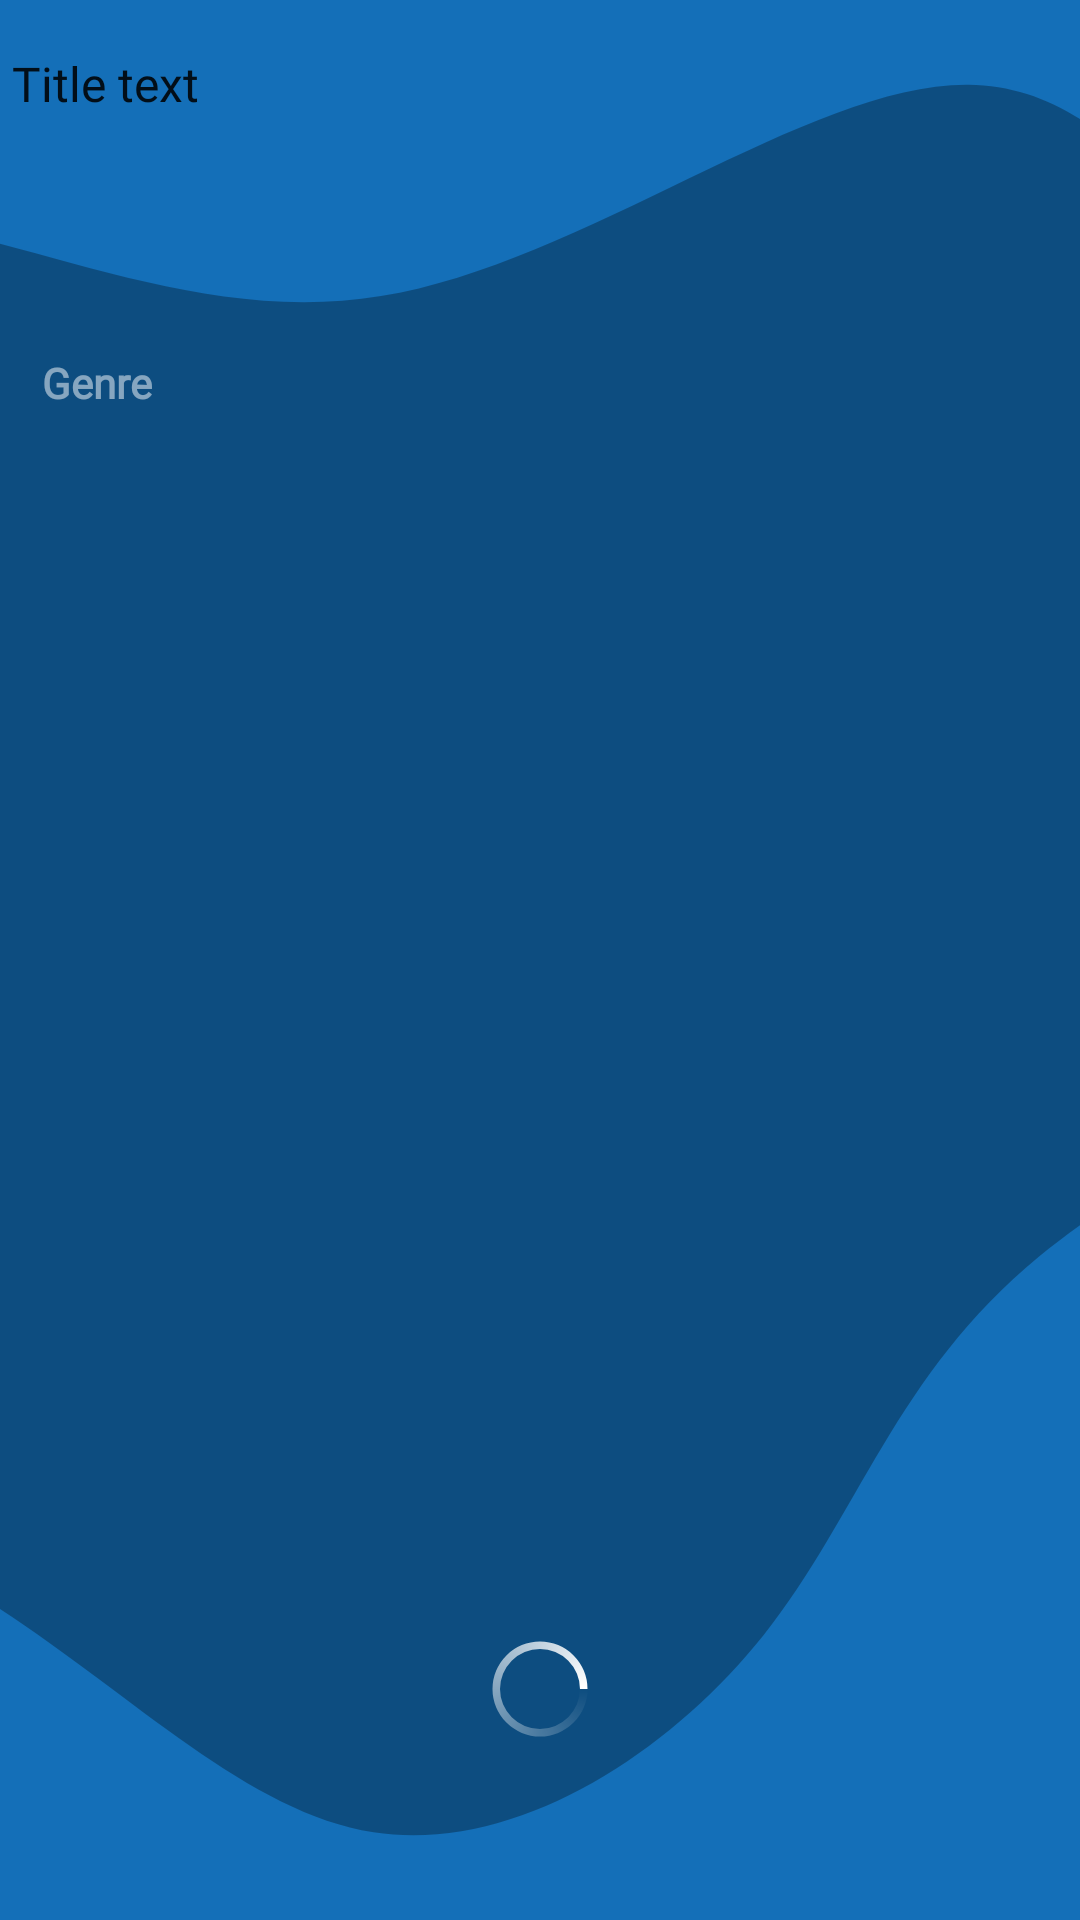

This screen was rendered from an Android layout file. Write that file and the resources it references.
<!-- AndroidManifest.xml: application theme AppTheme -->
<!-- res/layout/main_activity.xml -->
<?xml version="1.0" encoding="utf-8"?>
<androidx.coordinatorlayout.widget.CoordinatorLayout xmlns:android="http://schemas.android.com/apk/res/android"
    xmlns:app="http://schemas.android.com/apk/res-auto"
    xmlns:tools="http://schemas.android.com/tools"
    android:layout_width="match_parent"
    android:layout_height="match_parent"
    android:background="@drawable/background_root_path"
    android:paddingBottom="50dp"
    android:fitsSystemWindows="true">

  <include
      android:id="@+id/appbar_view_icl"
      layout="@layout/appbar_view_transparent"
      android:layout_width="match_parent"
      android:layout_height="wrap_content" />

  <RelativeLayout
      android:layout_width="match_parent"
      android:layout_height="match_parent"
      app:layout_behavior="com.google.android.material.appbar.AppBarLayout$ScrollingViewBehavior">

    <com.google.android.material.tabs.TabLayout
        android:id="@+id/tab_layout"
        android:layout_width="match_parent"
        android:layout_height="wrap_content"
        android:layout_marginHorizontal="@dimen/dimen_margin_tab_item_half"
        android:background="@android:color/transparent"
        app:tabPadding="0dp"
        app:tabIndicatorHeight="3dp"
        app:tabGravity="start"
        app:tabMode="scrollable"
        app:tabPaddingTop="0dp"
        app:tabPaddingBottom="0dp"
        app:tabPaddingStart="@dimen/dimen_margin_tab_item_half"
        app:tabPaddingEnd="@dimen/dimen_margin_tab_item_half" />

    <TextView
        android:id="@+id/tv_genre_title"
        android:layout_width="match_parent"
        android:layout_height="wrap_content"
        android:layout_below="@+id/tab_layout"
        android:layout_marginTop="@dimen/dimen_margin_half"
        android:paddingVertical="@dimen/dimen_margin_half"
        android:paddingHorizontal="@dimen/dimen_margin"
        android:text="Genre"
        android:fontFamily="@font/font_primary_bold"
        android:textStyle="bold"
        android:textColor="#80FFFFFF"
        android:textSize="@dimen/dimen_font_size_normal_large" />

    <RelativeLayout
        android:layout_width="match_parent"
        android:layout_height="match_parent"
        android:layout_below="@+id/tv_genre_title">

      <androidx.recyclerview.widget.RecyclerView
          android:id="@+id/recycler_view"
          android:layout_width="match_parent"
          android:layout_height="match_parent"
          android:layout_above="@+id/progressbar"
          android:paddingVertical="4dp"
          android:paddingHorizontal="@dimen/card_view_margin"
          app:layoutManager="androidx.recyclerview.widget.GridLayoutManager"
          android:orientation="horizontal"
          tools:itemCount="2"
          tools:listitem="@layout/movie_item_view" />

      <ProgressBar
          android:id="@+id/progressbar"
          android:layout_width="40dp"
          android:layout_height="40dp"
          android:layout_alignParentBottom="true"
          android:layout_centerHorizontal="true"
          android:indeterminateDrawable="@drawable/progress_drawable"
          android:indeterminate="true"
          android:layout_marginTop="@dimen/dimen_margin_half"
          android:layout_marginStart="@dimen/dimen_margin_half"
          android:layout_marginEnd="@dimen/dimen_margin_half"
          android:layout_marginBottom="@dimen/dimen_margin_half" />

    </RelativeLayout>

  </RelativeLayout>

</androidx.coordinatorlayout.widget.CoordinatorLayout>
<!-- res/layout/appbar_view_transparent.xml (included above) -->
<?xml version="1.0" encoding="utf-8"?>
<com.google.android.material.appbar.AppBarLayout xmlns:android="http://schemas.android.com/apk/res/android"
    xmlns:app="http://schemas.android.com/apk/res-auto"
    xmlns:tools="http://schemas.android.com/tools"
    android:id="@+id/appbar_view"
    android:layout_width="match_parent"
    android:layout_height="wrap_content"
    android:background="@android:color/transparent"
    android:fitsSystemWindows="true"
    app:elevation="0dp">

  <androidx.appcompat.widget.Toolbar
      style="@style/AppTheme.Transparent"
      android:id="@+id/toolbar_view"
      android:layout_width="match_parent"
      android:layout_height="wrap_content"
      android:minHeight="?attr/actionBarSize"
      app:titleTextAppearance="@style/AppTheme.Toolbar.TitleWhite"
      app:subtitleTextAppearance="@style/AppTheme.Toolbar.SubtitleWhite"
      app:layout_collapseMode="pin"
      app:title="Title text"
      app:contentInsetEnd="0dp"
      app:contentInsetLeft="0dp"
      app:contentInsetRight="0dp"
      app:contentInsetStart="0dp" />

</com.google.android.material.appbar.AppBarLayout>
<!-- res/layout/movie_item_view.xml (included above) -->
<?xml version="1.0" encoding="utf-8"?>
<com.google.android.material.card.MaterialCardView xmlns:android="http://schemas.android.com/apk/res/android"
    xmlns:app="http://schemas.android.com/apk/res-auto"
    xmlns:tools="http://schemas.android.com/tools"
    style="@style/CardViewShadowStyle"
    android:id="@+id/card_view"
    android:layout_width="match_parent"
    android:layout_height="wrap_content"
    android:layout_weight="1"
    android:layout_margin="@dimen/card_view_margin"
    app:rippleColor="@android:color/white"
    app:cardBackgroundColor="@color/colorMovieBackground"
    app:strokeWidth="0dp">

  <RelativeLayout
      android:layout_width="match_parent"
      android:layout_height="match_parent"
      android:orientation="vertical">

    <ImageView
        android:id="@+id/imv_movie"
        android:layout_width="match_parent"
        android:layout_height="match_parent"
        android:minHeight="100dp"
        android:adjustViewBounds="true"
        android:scaleType="fitXY"
        android:src="@drawable/small_placeholder"/>

    <TextView
        android:id="@+id/tv_movie_title"
        android:layout_width="match_parent"
        android:layout_height="wrap_content"
        android:layout_alignBottom="@+id/imv_movie"
        android:background="@drawable/shape_vote_average"
        android:paddingVertical="8dp"
        android:paddingHorizontal="8dp"
        android:ellipsize="end"
        android:fontFamily="@font/font_primary_bold"
        android:textStyle="bold"
        android:marqueeRepeatLimit="marquee_forever"
        android:maxLines="3"
        android:singleLine="false"
        android:textColor="@android:color/white"
        android:textSize="@dimen/dimen_font_size_normal" />

    <LinearLayout
        android:layout_width="wrap_content"
        android:layout_height="wrap_content"
        android:layout_marginBottom="8dp"
        android:background="@drawable/shape_vote_average"
        android:gravity="center"
        android:orientation="horizontal"
        android:paddingTop="3dp"
        android:paddingBottom="2dp"
        android:paddingRight="6dp"
        android:paddingEnd="6dp"
        android:paddingLeft="3dp"
        android:paddingStart="3dp"
        android:layout_alignTop="@+id/imv_movie"
        android:layout_alignEnd="@+id/imv_movie"
        android:layout_alignRight="@+id/imv_movie">

      <androidx.appcompat.widget.AppCompatImageView
          android:layout_width="16dp"
          android:layout_height="16dp"
          android:tint="#FFC107"
          app:srcCompat="@drawable/ic_star_black_24dp" />

      <TextView
          android:id="@+id/tvVoteAverage"
          android:layout_width="wrap_content"
          android:layout_height="wrap_content"
          android:layout_marginStart="2dp"
          android:layout_marginLeft="2dp"
          android:text="0.0"
          android:fontFamily="@font/font_primary_bold"
          android:textColor="@android:color/white"
          android:textSize="@dimen/dimen_font_size_small" />

    </LinearLayout>

  </RelativeLayout>

</com.google.android.material.card.MaterialCardView>
<!-- resources referenced by this layout -->
<resources>
  <color name="colorMovieBackground">#0B3353</color>
  <dimen name="card_view_margin">7dp</dimen>
  <dimen name="dimen_font_size_normal">13dp</dimen>
  <dimen name="dimen_font_size_normal_large">14dp</dimen>
  <dimen name="dimen_font_size_small">12dp</dimen>
  <dimen name="dimen_margin">14dp</dimen>
  <dimen name="dimen_margin_half">7dp</dimen>
  <dimen name="dimen_margin_tab_item_half">5dp</dimen>
  <!-- drawable background_root_path (drawable) -->
  <?xml version="1.0" encoding="utf-8"?>
  <layer-list xmlns:android="http://schemas.android.com/apk/res/android">
    <item>
      <shape android:shape="rectangle">
        
        <gradient android:startColor="@color/colorPrimary"
            android:endColor="@color/colorPrimary"
            android:angle="45"/>
      </shape>
    </item>
    <item android:drawable="@drawable/background_root_path2"/>
  </layer-list>
  <style name="AppTheme.Toolbar.SubtitleWhite" parent="TextAppearance.Widget.AppCompat.Toolbar.Title">
      
      <item name="android:textSize">@dimen/dimen_font_size_very_small</item>
      <item name="android:layout_marginLeft">-9dp</item>
      <item name="android:layout_marginStart">-9dp</item>
      <item name="android:fontFamily">@font/font_primary</item>
      <item name="android:textAllCaps">false</item>
      <item name="android:textColor">@android:color/white</item>
      <item name="subtitleTextColor">@android:color/white</item>
      <item name="android:singleLine">false</item>
      <item name="android:maxLines">1</item>
      <item name="android:ellipsize">end</item>
    </style>
  <style name="AppTheme.Toolbar.TitleWhite" parent="TextAppearance.Widget.AppCompat.Toolbar.Title">
      
      <item name="android:textSize">@dimen/dimen_font_size_toolbar</item>
      <item name="android:fontFamily">@font/font_primary</item>
      <item name="android:textAllCaps">false</item>
      <item name="android:textColor">@android:color/white</item>
      <item name="titleTextColor">@android:color/white</item>
      <item name="android:singleLine">true</item>
      <item name="android:ellipsize">end</item>
    </style>
  <style name="CardViewShadowStyle" parent="Widget.MaterialComponents.CardView">
      <item name="background">@android:color/white</item>
      <item name="cardBackgroundColor">@android:color/white</item>
      <item name="cardCornerRadius">@dimen/dimen_card_corner_radius</item>
      <item name="cardElevation">4dp</item>
      <item name="rippleColor">@color/colorPrimary</item>
      <item name="strokeColor">@color/colorDivider</item>
      <item name="strokeWidth">1dp</item>
    </style>
  <style name="AppTheme" parent="Theme.MaterialComponents.Light.DarkActionBar">
      
      <item name="colorPrimary">@android:color/white</item>
      <item name="colorPrimaryDark">@color/colorPrimary</item>
      <item name="colorAccent">@color/colorPrimaryDark</item>
      <item name="background">@android:color/white</item>
      <item name="colorControlNormal">@color/colorPrimary</item>
      <item name="searchViewStyle">@style/AppSearchView</item>
    </style>
  <color name="colorPrimary">#146FB8</color>
  <dimen name="dimen_font_size_very_small">11dp</dimen>
  <dimen name="dimen_font_size_toolbar">16dp</dimen>
  <dimen name="dimen_card_corner_radius">8dp</dimen>
  <color name="colorDivider">#e7e7e7</color>
  <color name="colorPrimaryDark">#11568E</color>
  <style name="AppSearchView" parent="Widget.AppCompat.SearchView">
      <item name="android:fontFamily">@font/font_primary</item>
      <item name="android:textSize">@dimen/dimen_font_size_normal</item>
    </style>
</resources>
